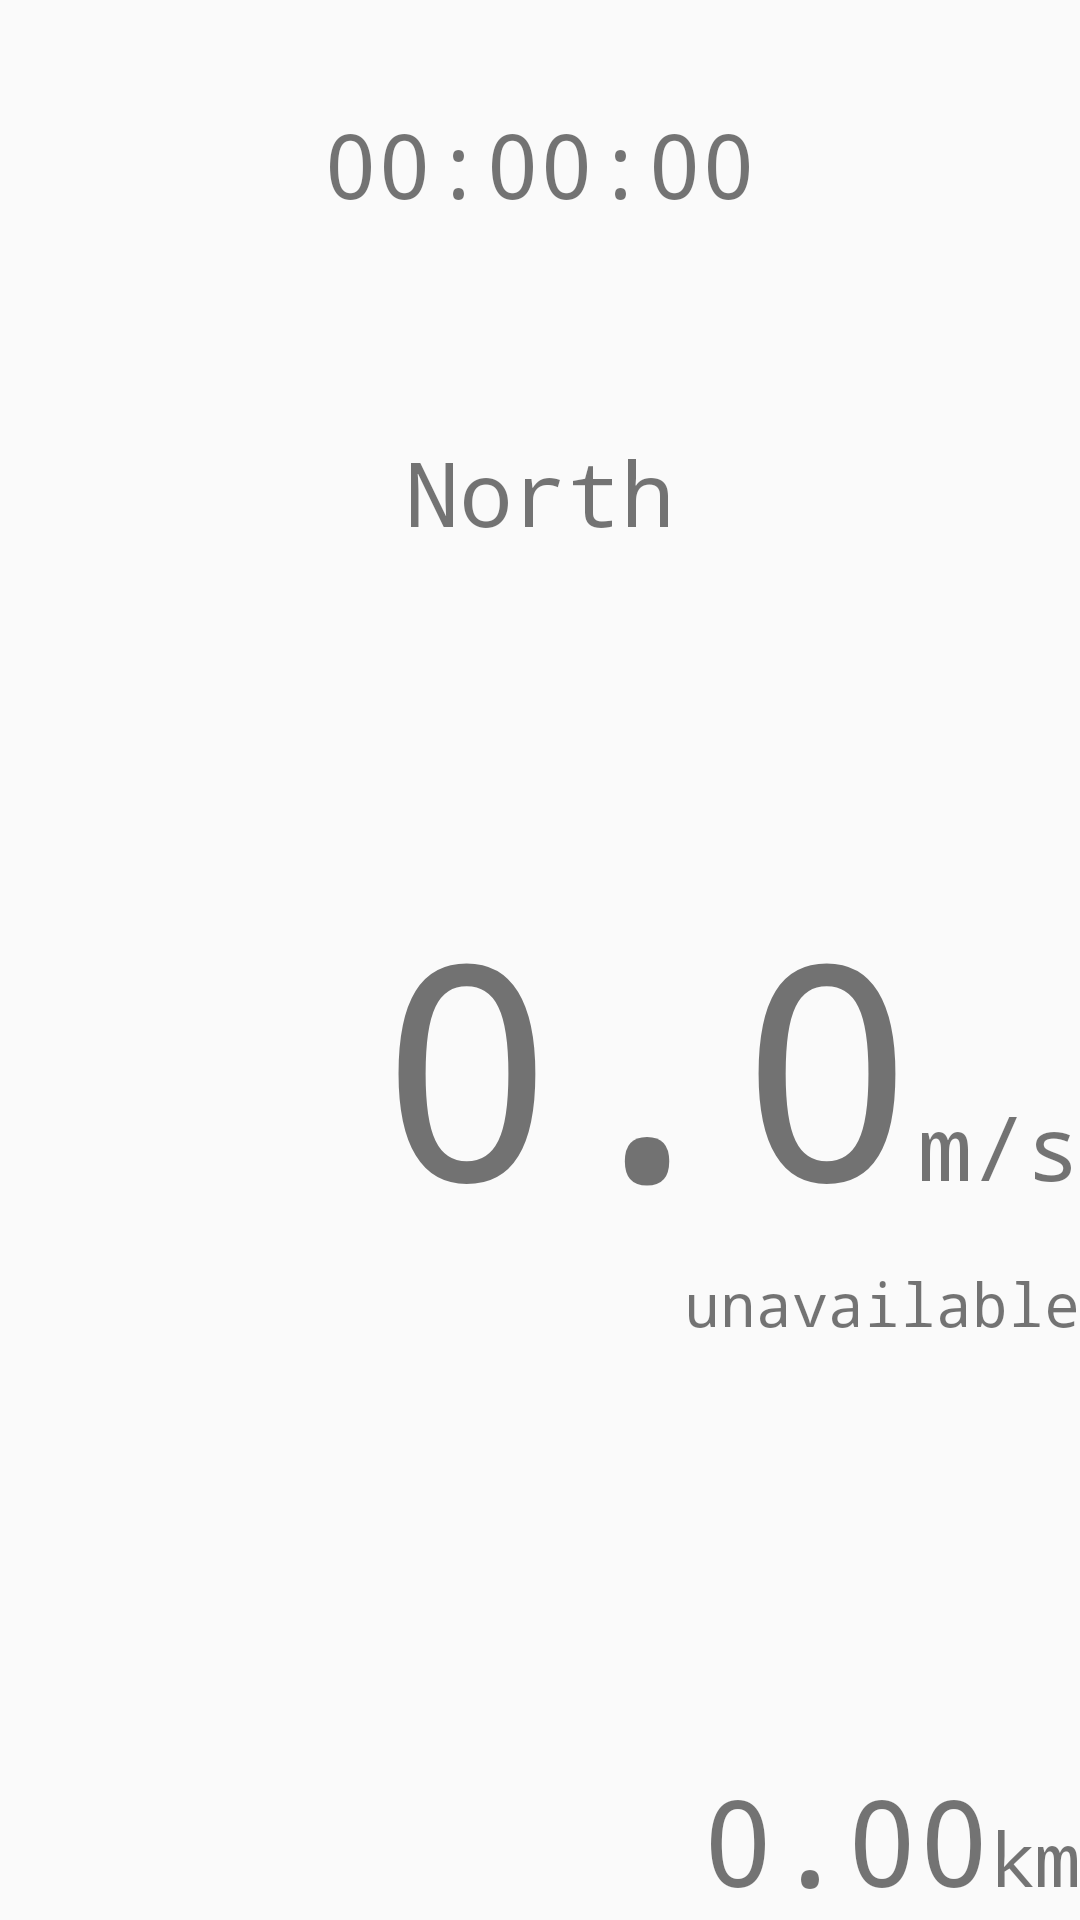

Layout XML and referenced resources for this Android screen:
<!-- AndroidManifest.xml: application theme DayTheme -->
<!-- res/layout/fragment_tacho.xml -->
<LinearLayout xmlns:android="http://schemas.android.com/apk/res/android"
    xmlns:tools="http://schemas.android.com/tools" android:layout_width="match_parent"
    android:layout_height="match_parent" tools:context="android.sk.cyclocomputr.TachoFragment"
    android:orientation="vertical">

        <TextView
            android:layout_width="fill_parent"
            android:layout_height="wrap_content"
            android:layout_weight="1"
            android:id="@+id/day_time_text_view"
            android:text="@string/time_string"
            android:textSize="30sp"
            android:gravity="center"/>

        <TextView
            android:layout_width="fill_parent"
            android:layout_height="wrap_content"
            android:layout_weight="1"
            android:id="@+id/compas_text_view"
            android:text="North"
            android:textSize="30sp"
            android:gravity="center"/>

        <LinearLayout
            android:layout_width="fill_parent"
            android:layout_height="wrap_content"
            android:layout_weight="1"
            android:orientation="horizontal"
            android:gravity="right|bottom"
            >

            <TextView
                android:layout_width="wrap_content"
                android:layout_height="wrap_content"
                android:id="@+id/speed_text_view"
                android:text="@string/speed_string"
                android:textSize="100sp"/>

            <TextView
                android:layout_width="wrap_content"
                android:layout_height="wrap_content"
                android:text="m/s"
                android:textSize="30sp"
                android:id="@+id/speed_unit_text_view"/>

            </LinearLayout>

        <TextView
            android:layout_width="fill_parent"
            android:layout_height="wrap_content"
            android:layout_weight="1"
            android:id="@+id/accuracy_text_view"
            android:text="@string/accuracy_string"
            android:textSize="20sp"
            android:gravity="right"/>

        <LinearLayout
            android:layout_width="match_parent"
            android:layout_height="wrap_content"
            android:layout_weight="1"
            android:orientation="horizontal"
            android:gravity="right|bottom">

            <TextView
                android:layout_width="wrap_content"
                android:layout_height="wrap_content"
                android:id="@+id/distance_text_view"
                android:text="@string/distance_string"
                android:textSize="40sp"/>

            <TextView
                android:layout_width="wrap_content"
                android:layout_height="wrap_content"
                android:id="@+id/distanceUnitTextView"
                android:textSize="25sp"
                android:text="km"/>

        </LinearLayout>


</LinearLayout>
<!-- resources referenced by this layout -->
<resources>
  <string name="accuracy_string">unavailable</string>
  <string name="distance_string">0.00</string>
  <string name="speed_string">0.0</string>
  <string name="time_string">00:00:00</string>
  <style name="DayTheme" parent="Theme.AppCompat.Light.DarkActionBar">
          <item name="android:typeface">monospace</item>
      </style>
</resources>
